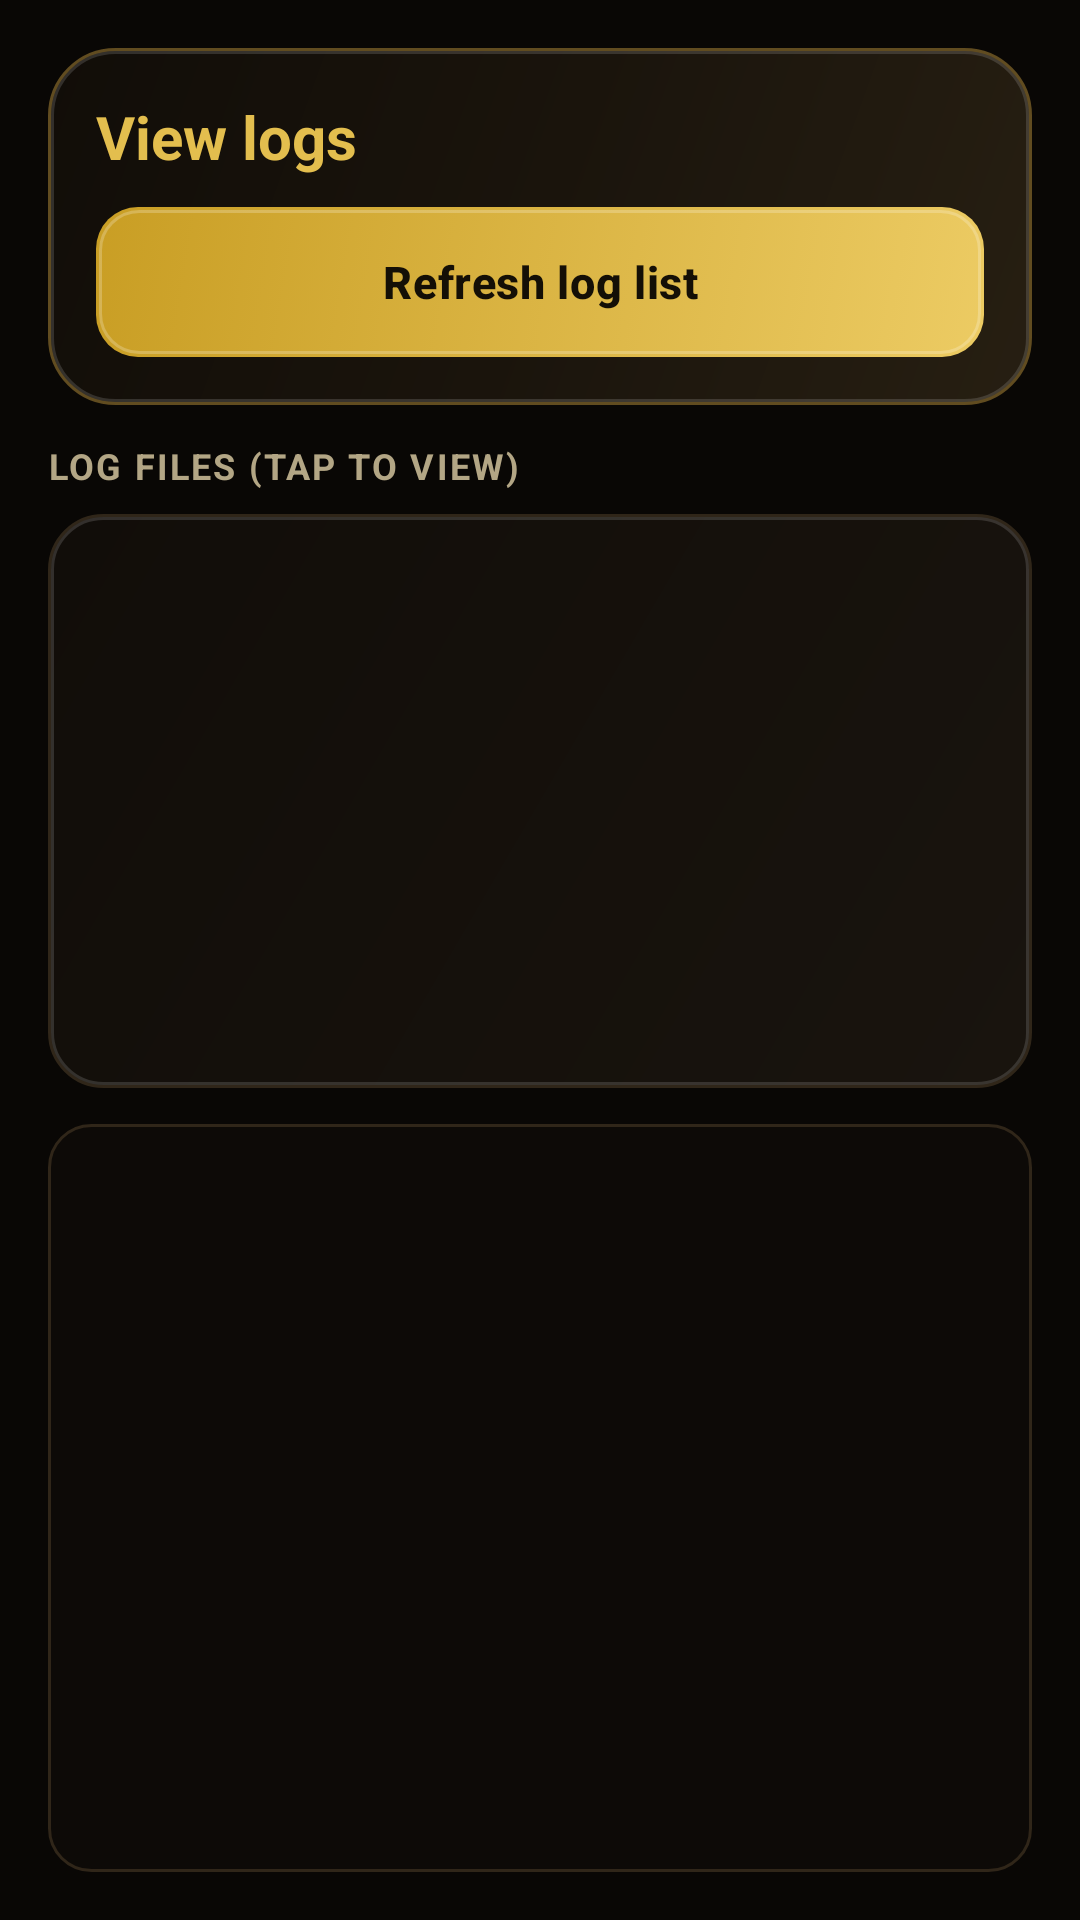

Write the Android layout XML for this screen, with the resource values it uses.
<!-- AndroidManifest.xml: activity theme DastyabTheme -->
<!-- res/layout/activity_log_viewer.xml -->
<?xml version="1.0" encoding="utf-8"?>
<LinearLayout xmlns:android="http://schemas.android.com/apk/res/android"
    android:layout_width="match_parent"
    android:layout_height="match_parent"
    android:orientation="vertical"
    android:background="?attr/dastyabBackground"
    android:padding="16dp">

    <LinearLayout
        android:layout_width="match_parent"
        android:layout_height="wrap_content"
        android:orientation="vertical"
        android:background="@drawable/header_card_background"
        android:padding="16dp"
        android:layout_marginBottom="12dp">

        <TextView
            android:layout_width="match_parent"
            android:layout_height="wrap_content"
            android:text="@string/btn_view_logs"
            android:textSize="20sp"
            android:textStyle="bold"
            android:textColor="?attr/dastyabAccent"
            android:paddingBottom="10dp" />

        <Button
            android:id="@+id/btnRefresh"
            android:layout_width="match_parent"
            android:layout_height="wrap_content"
            android:text="@string/btn_refresh_logs"
            style="@style/DastyabButtonPrimary" />
    </LinearLayout>

    <TextView
        android:id="@+id/tvLogFiles"
        android:layout_width="match_parent"
        android:layout_height="wrap_content"
        android:text="@string/log_files"
        android:textSize="12sp"
        android:textStyle="bold"
        android:textAllCaps="true"
        android:letterSpacing="0.06"
        android:textColor="?attr/dastyabTextSecondary"
        android:paddingBottom="8dp" />

    <ListView
        android:id="@+id/listLogs"
        android:layout_width="match_parent"
        android:layout_height="0dp"
        android:layout_weight="1"
        android:background="@drawable/card_background"
        android:divider="?attr/dastyabDivider"
        android:dividerHeight="1dp"
        android:padding="6dp" />

    <View
        android:layout_width="match_parent"
        android:layout_height="12dp" />

    <TextView
        android:id="@+id/tvLogContent"
        android:layout_width="match_parent"
        android:layout_height="0dp"
        android:layout_weight="1.3"
        android:textIsSelectable="true"
        android:fontFamily="monospace"
        android:textSize="12sp"
        android:lineSpacingExtra="3dp"
        android:textColor="?attr/dastyabTextPrimary"
        android:padding="14dp"
        android:background="@drawable/input_bg"
        android:scrollbars="vertical" />

</LinearLayout>
<!-- resources referenced by this layout -->
<resources>
  <!-- drawable card_background (drawable) -->
  <?xml version="1.0" encoding="utf-8"?>
  <layer-list xmlns:android="http://schemas.android.com/apk/res/android">
      <item>
          <shape android:shape="rectangle">
              <gradient
                  android:angle="135"
                  android:startColor="?attr/dastyabSurfaceStart"
                  android:endColor="?attr/dastyabSurfaceEnd" />
              <corners android:radius="18dp" />
              <stroke android:width="1dp" android:color="?attr/dastyabCardBorder" />
          </shape>
      </item>
      <item android:top="1dp" android:left="1dp" android:right="1dp" android:bottom="1dp">
          <shape android:shape="rectangle">
              <solid android:color="@android:color/transparent" />
              <corners android:radius="17dp" />
              <stroke android:width="1dp" android:color="?attr/dastyabSpecularHighlight" />
          </shape>
      </item>
  </layer-list>
  <!-- drawable input_bg (drawable) -->
  <?xml version="1.0" encoding="utf-8"?>
  <selector xmlns:android="http://schemas.android.com/apk/res/android">
      <item android:state_focused="true">
          <shape android:shape="rectangle">
              <solid android:color="?attr/dastyabSurfaceElevated" />
              <corners android:radius="14dp" />
              <stroke android:width="1.5dp" android:color="?attr/dastyabCardBorderFocus" />
          </shape>
      </item>
      <item>
          <shape android:shape="rectangle">
              <solid android:color="?attr/dastyabOutputBg" />
              <corners android:radius="14dp" />
              <stroke android:width="1dp" android:color="?attr/dastyabCardBorder" />
          </shape>
      </item>
  </selector>
  <string name="btn_refresh_logs">Refresh log list</string>
  <string name="btn_view_logs">View logs</string>
  <string name="log_files">Log files (tap to view)</string>
  <style name="DastyabButtonPrimary" parent="@android:style/Widget.Material.Button">
          <item name="android:background">@drawable/btn_primary_bg</item>
          <item name="android:textColor">?attr/dastyabButtonPrimaryText</item>
          <item name="android:paddingStart">18dp</item>
          <item name="android:paddingEnd">18dp</item>
          <item name="android:paddingTop">13dp</item>
          <item name="android:paddingBottom">13dp</item>
          <item name="android:textAllCaps">false</item>
          <item name="android:textSize">15sp</item>
          <item name="android:textStyle">bold</item>
          <item name="android:letterSpacing">0.015</item>
          <item name="android:stateListAnimator">@null</item>
          <item name="android:minHeight">50dp</item>
      </style>
  <color name="colorBackground">#090705</color>
  <style name="DastyabWindowAnimations" parent="@android:style/Animation.Activity">
          <item name="android:activityOpenEnterAnimation">@anim/dastyab_enter</item>
          <item name="android:activityOpenExitAnimation">@anim/dastyab_exit</item>
          <item name="android:activityCloseEnterAnimation">@anim/dastyab_pop_enter</item>
          <item name="android:activityCloseExitAnimation">@anim/dastyab_pop_exit</item>
      </style>
</resources>
